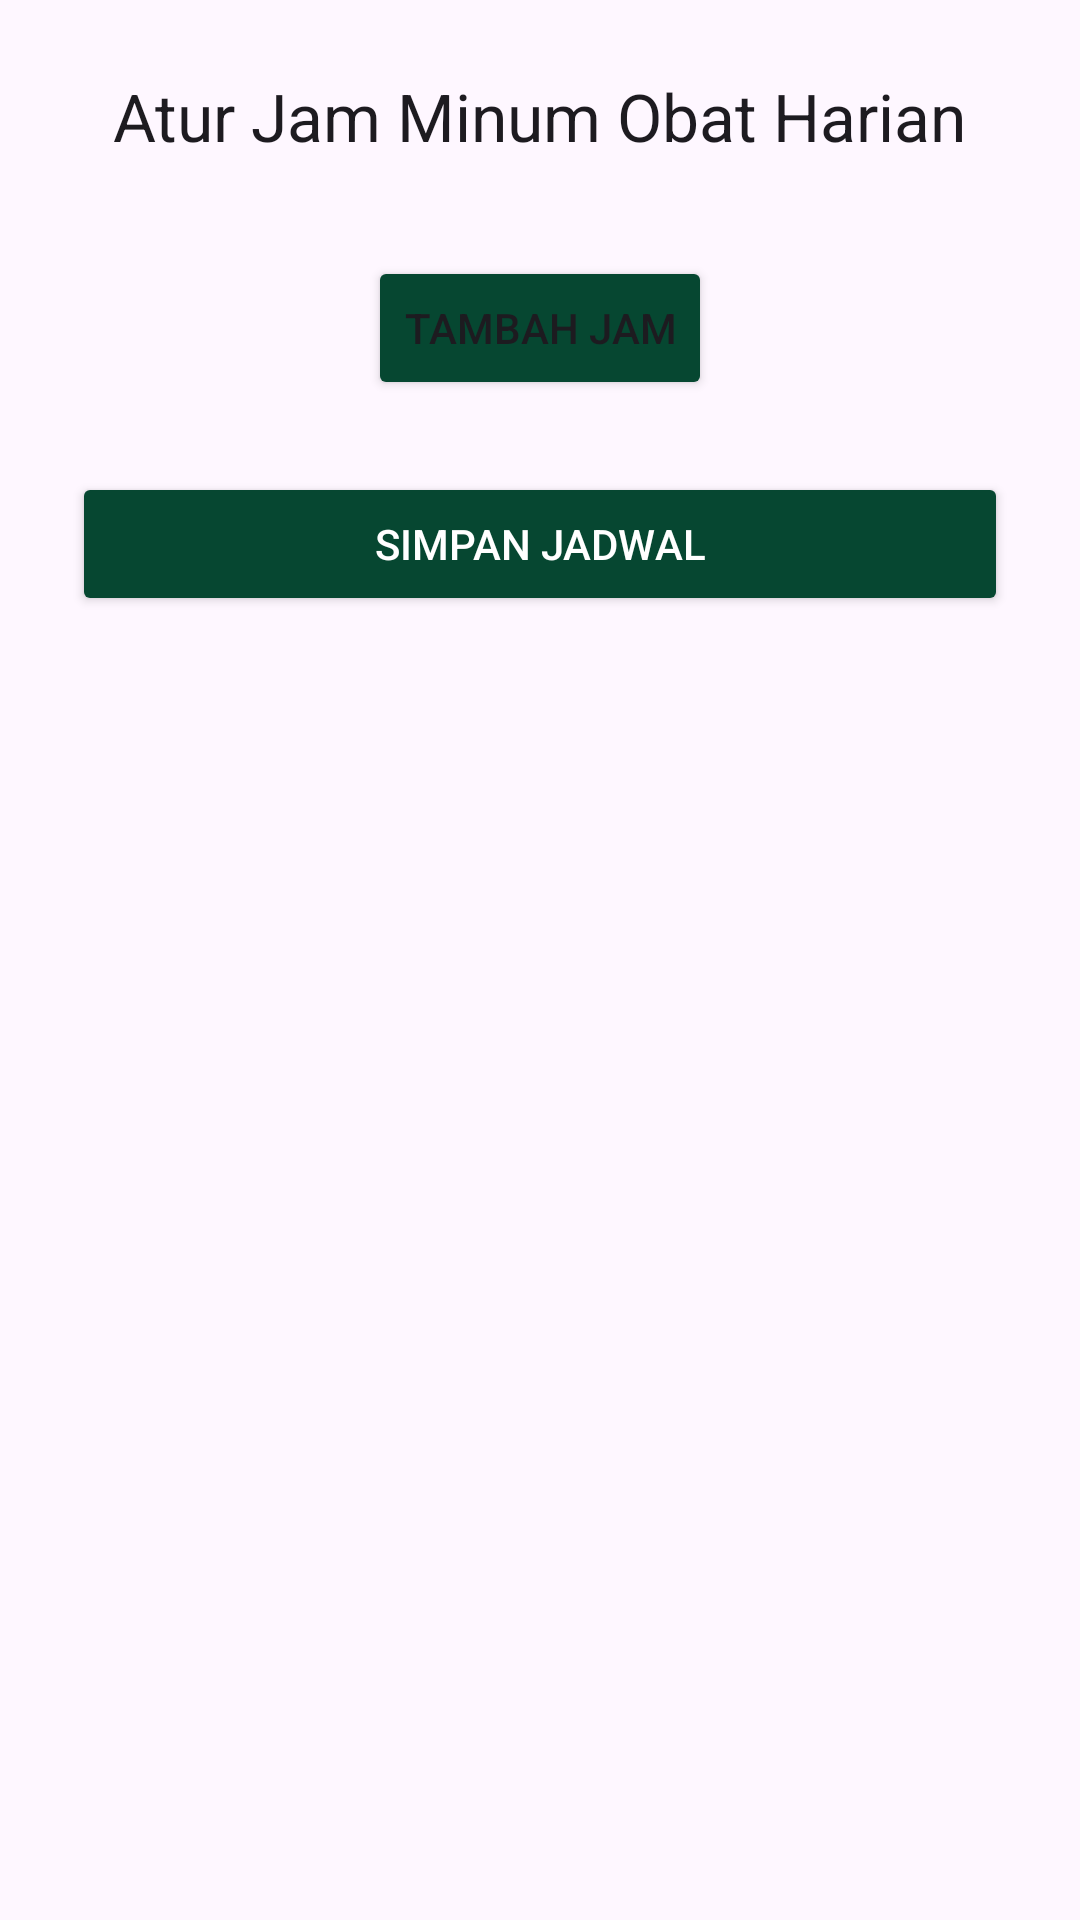

Android layout source for this screen:
<!-- AndroidManifest.xml: application theme Theme.MedRemind -->
<!-- res/layout/fragment_input_jadwal_harian.xml -->
<ScrollView xmlns:android="http://schemas.android.com/apk/res/android"
    android:layout_width="match_parent"
    android:layout_height="match_parent">

    <LinearLayout
        android:orientation="vertical"
        android:padding="24dp"
        android:layout_width="match_parent"
        android:layout_height="wrap_content">

        <TextView
            android:text="Atur Jam Minum Obat Harian"
            android:textAppearance="@style/TextAppearance.Material3.TitleLarge"
            android:layout_width="wrap_content"
            android:layout_height="wrap_content"
            android:layout_gravity="center"/>

        <LinearLayout
            android:id="@+id/jam_container"
            android:orientation="vertical"
            android:layout_width="match_parent"
            android:layout_height="wrap_content"
            android:layout_marginTop="16dp"
            android:divider="?android:attr/dividerHorizontal"
            android:showDividers="middle"/>

        <Button
            android:id="@+id/btn_tambah_jam"
            android:text="Tambah Jam"
            android:backgroundTint="@color/green"
            android:layout_width="wrap_content"
            android:layout_height="wrap_content"
            android:layout_marginTop="16dp"
            android:layout_gravity="center" />

        <Button
            android:id="@+id/btn_simpan_harian"
            android:text="Simpan Jadwal"
            android:layout_width="match_parent"
            android:layout_height="wrap_content"
            android:layout_marginTop="24dp"
            android:backgroundTint="@color/green"
            android:textColor="@android:color/white"
            android:elevation="2dp" />

    </LinearLayout>
</ScrollView>
<!-- resources referenced by this layout -->
<resources>
  <color name="green">#064731</color>
  <style name="Theme.MedRemind" parent="Base.Theme.MedRemind" />
  <style name="Base.Theme.MedRemind" parent="Theme.Material3.DayNight.NoActionBar">
          
          
      </style>
</resources>
